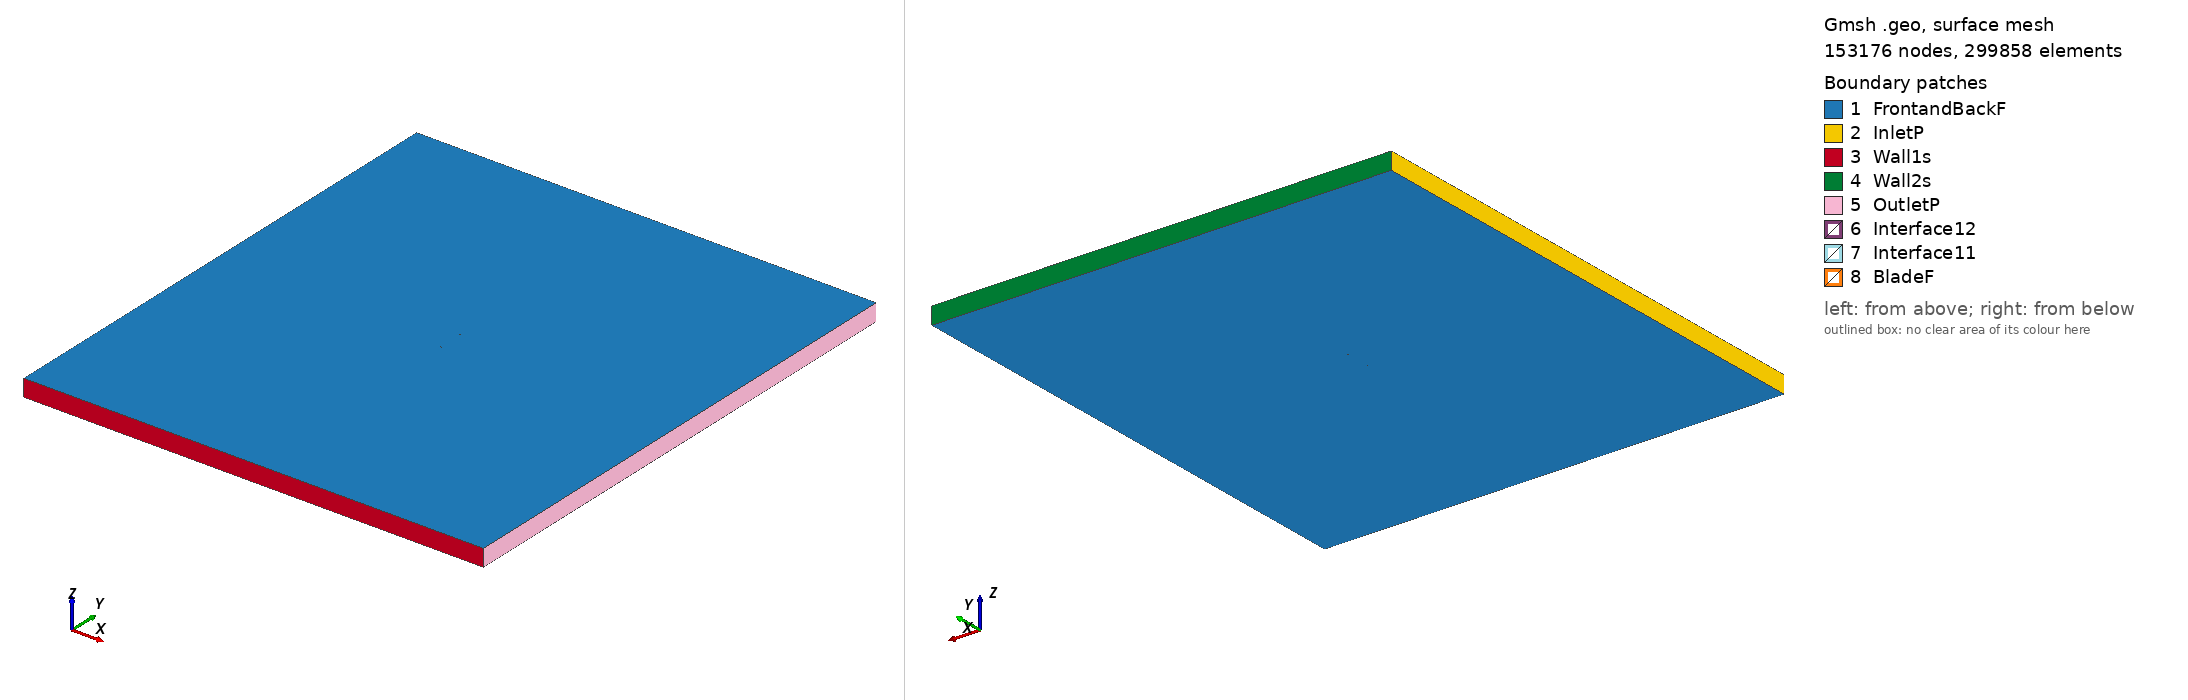

Gmsh geometry script, surface-meshed: 153176 nodes, 299858 surface elements. Boundary patches (legend numbers): 1 FrontandBackF, 2 InletP, 3 Wall1s, 4 Wall2s, 5 OutletP, 6 Interface12, 7 Interface11, 8 BladeF. Left view from above one corner, right view from below the opposite corner. Legend entries are the model's physical surfaces. The drawing asked Gmsh for element sizes between 1% and 20% of the model's largest extent; the script's own settings can give other sizes.

=== ah88k130_tsr_2.3632_aoa_5.9829.geo (drawn) ===
SetFactory("OpenCASCADE");

Point(1) = {0.074364, 0.730689, 0, 1.0};
Point(2) = {0.074234, 0.730687, 0, 1.0};
Point(3) = {0.071745, 0.730333, 0, 1.0};
Point(4) = {0.068957, 0.729928, 0, 1.0};
Point(5) = {0.065880, 0.729450, 0, 1.0};
Point(6) = {0.062528, 0.728938, 0, 1.0};
Point(7) = {0.058914, 0.728360, 0, 1.0};
Point(8) = {0.055052, 0.727718, 0, 1.0};
Point(9) = {0.050962, 0.727027, 0, 1.0};
Point(10) = {0.046659, 0.726280, 0, 1.0};
Point(11) = {0.042163, 0.725515, 0, 1.0};
Point(12) = {0.037501, 0.724780, 0, 1.0};
Point(13) = {0.032709, 0.724234, 0, 1.0};
Point(14) = {0.027806, 0.723872, 0, 1.0};
Point(15) = {0.022809, 0.723662, 0, 1.0};
Point(16) = {0.017737, 0.723564, 0, 1.0};
Point(17) = {0.012609, 0.723591, 0, 1.0};
Point(18) = {0.007451, 0.723735, 0, 1.0};
Point(19) = {0.002283, 0.724000, 0, 1.0};
Point(20) = {-0.002869, 0.724406, 0, 1.0};
Point(21) = {-0.007983, 0.724973, 0, 1.0};
Point(22) = {-0.013043, 0.725644, 0, 1.0};
Point(23) = {-0.018024, 0.726422, 0, 1.0};
Point(24) = {-0.022907, 0.727291, 0, 1.0};
Point(25) = {-0.027672, 0.728247, 0, 1.0};
Point(26) = {-0.032299, 0.729278, 0, 1.0};
Point(27) = {-0.036770, 0.730371, 0, 1.0};
Point(28) = {-0.041064, 0.731527, 0, 1.0};
Point(29) = {-0.045163, 0.732727, 0, 1.0};
Point(30) = {-0.049051, 0.733967, 0, 1.0};
Point(31) = {-0.052713, 0.735229, 0, 1.0};
Point(32) = {-0.056131, 0.736525, 0, 1.0};
Point(33) = {-0.059295, 0.737814, 0, 1.0};
Point(34) = {-0.062186, 0.739112, 0, 1.0};
Point(35) = {-0.064798, 0.740384, 0, 1.0};
Point(36) = {-0.067117, 0.741648, 0, 1.0};
Point(37) = {-0.069135, 0.742853, 0, 1.0};
Point(38) = {-0.070843, 0.744041, 0, 1.0};
Point(39) = {-0.072241, 0.745091, 0, 1.0};
Point(40) = {-0.073312, 0.746134, 0, 1.0};
Point(41) = {-0.074065, 0.747025, 0, 1.0};
Point(42) = {-0.074497, 0.747776, 0, 1.0};
Point(43) = {-0.074591, 0.748493, 0, 1.0};
Point(44) = {-0.074382, 0.748871, 0, 1.0};
Point(45) = {-0.073836, 0.749213, 0, 1.0};
Point(46) = {-0.072958, 0.749509, 0, 1.0};
Point(47) = {-0.071757, 0.749707, 0, 1.0};
Point(48) = {-0.070235, 0.749844, 0, 1.0};
Point(49) = {-0.068390, 0.749970, 0, 1.0};
Point(50) = {-0.066242, 0.749992, 0, 1.0};
Point(51) = {-0.063790, 0.750000, 0, 1.0};
Point(52) = {-0.061051, 0.749939, 0, 1.0};
Point(53) = {-0.058035, 0.749839, 0, 1.0};
Point(54) = {-0.054752, 0.749684, 0, 1.0};
Point(55) = {-0.051218, 0.749497, 0, 1.0};
Point(56) = {-0.047449, 0.749257, 0, 1.0};
Point(57) = {-0.043460, 0.748978, 0, 1.0};
Point(58) = {-0.039268, 0.748661, 0, 1.0};
Point(59) = {-0.034890, 0.748304, 0, 1.0};
Point(60) = {-0.030347, 0.747904, 0, 1.0};
Point(61) = {-0.025657, 0.747476, 0, 1.0};
Point(62) = {-0.020841, 0.747010, 0, 1.0};
Point(63) = {-0.015919, 0.746505, 0, 1.0};
Point(64) = {-0.010913, 0.745973, 0, 1.0};
Point(65) = {-0.005842, 0.745403, 0, 1.0};
Point(66) = {-0.000732, 0.744802, 0, 1.0};
Point(67) = {0.004396, 0.744162, 0, 1.0};
Point(68) = {0.009520, 0.743480, 0, 1.0};
Point(69) = {0.014616, 0.742741, 0, 1.0};
Point(70) = {0.019667, 0.741983, 0, 1.0};
Point(71) = {0.024647, 0.741200, 0, 1.0};
Point(72) = {0.029539, 0.740411, 0, 1.0};
Point(73) = {0.034319, 0.739596, 0, 1.0};
Point(74) = {0.038967, 0.738775, 0, 1.0};
Point(75) = {0.043461, 0.737897, 0, 1.0};
Point(76) = {0.047775, 0.736929, 0, 1.0};
Point(77) = {0.051897, 0.735955, 0, 1.0};
Point(78) = {0.055824, 0.735083, 0, 1.0};
Point(79) = {0.059538, 0.734320, 0, 1.0};
Point(80) = {0.063025, 0.733680, 0, 1.0};
Point(81) = {0.066264, 0.733111, 0, 1.0};
Point(82) = {0.069252, 0.732736, 0, 1.0};
Point(83) = {0.071964, 0.732419, 0, 1.0};
Point(84) = {0.074391, 0.732188, 0, 1.0};
Point(85) = {0.074520, 0.732178, 0, 1.0};
Point(86) = {-0.074364, -0.730689, 0, 1.0};
Point(87) = {-0.074234, -0.730687, 0, 1.0};
Point(88) = {-0.071745, -0.730333, 0, 1.0};
Point(89) = {-0.068957, -0.729928, 0, 1.0};
Point(90) = {-0.065880, -0.729450, 0, 1.0};
Point(91) = {-0.062528, -0.728938, 0, 1.0};
Point(92) = {-0.058914, -0.728360, 0, 1.0};
Point(93) = {-0.055052, -0.727718, 0, 1.0};
Point(94) = {-0.050962, -0.727027, 0, 1.0};
Point(95) = {-0.046659, -0.726280, 0, 1.0};
Point(96) = {-0.042163, -0.725515, 0, 1.0};
Point(97) = {-0.037501, -0.724780, 0, 1.0};
Point(98) = {-0.032709, -0.724234, 0, 1.0};
Point(99) = {-0.027806, -0.723872, 0, 1.0};
Point(100) = {-0.022809, -0.723662, 0, 1.0};
Point(101) = {-0.017737, -0.723564, 0, 1.0};
Point(102) = {-0.012609, -0.723591, 0, 1.0};
Point(103) = {-0.007451, -0.723735, 0, 1.0};
Point(104) = {-0.002283, -0.724000, 0, 1.0};
Point(105) = {0.002869, -0.724406, 0, 1.0};
Point(106) = {0.007983, -0.724973, 0, 1.0};
Point(107) = {0.013043, -0.725644, 0, 1.0};
Point(108) = {0.018024, -0.726422, 0, 1.0};
Point(109) = {0.022907, -0.727291, 0, 1.0};
Point(110) = {0.027672, -0.728247, 0, 1.0};
Point(111) = {0.032299, -0.729278, 0, 1.0};
Point(112) = {0.036770, -0.730371, 0, 1.0};
Point(113) = {0.041064, -0.731527, 0, 1.0};
Point(114) = {0.045163, -0.732727, 0, 1.0};
Point(115) = {0.049051, -0.733967, 0, 1.0};
Point(116) = {0.052713, -0.735229, 0, 1.0};
Point(117) = {0.056131, -0.736525, 0, 1.0};
Point(118) = {0.059295, -0.737814, 0, 1.0};
Point(119) = {0.062186, -0.739112, 0, 1.0};
Point(120) = {0.064798, -0.740384, 0, 1.0};
Point(121) = {0.067117, -0.741648, 0, 1.0};
Point(122) = {0.069135, -0.742853, 0, 1.0};
Point(123) = {0.070843, -0.744041, 0, 1.0};
Point(124) = {0.072241, -0.745091, 0, 1.0};
Point(125) = {0.073312, -0.746134, 0, 1.0};
Point(126) = {0.074065, -0.747025, 0, 1.0};
Point(127) = {0.074497, -0.747776, 0, 1.0};
Point(128) = {0.074591, -0.748493, 0, 1.0};
Point(129) = {0.074382, -0.748871, 0, 1.0};
Point(130) = {0.073836, -0.749213, 0, 1.0};
Point(131) = {0.072958, -0.749509, 0, 1.0};
Point(132) = {0.071757, -0.749707, 0, 1.0};
Point(133) = {0.070235, -0.749844, 0, 1.0};
Point(134) = {0.068390, -0.749970, 0, 1.0};
Point(135) = {0.066242, -0.749992, 0, 1.0};
Point(136) = {0.063790, -0.750000, 0, 1.0};
Point(137) = {0.061051, -0.749939, 0, 1.0};
Point(138) = {0.058035, -0.749839, 0, 1.0};
Point(139) = {0.054752, -0.749684, 0, 1.0};
Point(140) = {0.051218, -0.749497, 0, 1.0};
Point(141) = {0.047449, -0.749257, 0, 1.0};
Point(142) = {0.043460, -0.748978, 0, 1.0};
Point(143) = {0.039268, -0.748661, 0, 1.0};
Point(144) = {0.034890, -0.748304, 0, 1.0};
Point(145) = {0.030347, -0.747904, 0, 1.0};
Point(146) = {0.025657, -0.747476, 0, 1.0};
Point(147) = {0.020841, -0.747010, 0, 1.0};
Point(148) = {0.015919, -0.746505, 0, 1.0};
Point(149) = {0.010913, -0.745973, 0, 1.0};
Point(150) = {0.005842, -0.745403, 0, 1.0};
Point(151) = {0.000732, -0.744802, 0, 1.0};
Point(152) = {-0.004396, -0.744162, 0, 1.0};
Point(153) = {-0.009520, -0.743480, 0, 1.0};
Point(154) = {-0.014616, -0.742741, 0, 1.0};
Point(155) = {-0.019667, -0.741983, 0, 1.0};
Point(156) = {-0.024647, -0.741200, 0, 1.0};
Point(157) = {-0.029539, -0.740411, 0, 1.0};
Point(158) = {-0.034319, -0.739596, 0, 1.0};
Point(159) = {-0.038967, -0.738775, 0, 1.0};
Point(160) = {-0.043461, -0.737897, 0, 1.0};
Point(161) = {-0.047775, -0.736929, 0, 1.0};
Point(162) = {-0.051897, -0.735955, 0, 1.0};
Point(163) = {-0.055824, -0.735083, 0, 1.0};
Point(164) = {-0.059538, -0.734320, 0, 1.0};
Point(165) = {-0.063025, -0.733680, 0, 1.0};
Point(166) = {-0.066264, -0.733111, 0, 1.0};
Point(167) = {-0.069252, -0.732736, 0, 1.0};
Point(168) = {-0.071964, -0.732419, 0, 1.0};
Point(169) = {-0.074391, -0.732188, 0, 1.0};
Point(170) = {-0.074520, -0.732178, 0, 1.0};

// Lines: first blade (splines 1-4)
Spline(1) = {1:26};
Spline(2) = {26:59};
Spline(3) = {59:85};
Spline(4) = {85,1};

// Lines: second blade (splines 5-8)
Spline(5) = {86:111};
Spline(6) = {111:144};
Spline(7) = {144:170};
Spline(8) = {170,86};

// Outer domain (points 20001-4 and lines)
Point(171) = {-13.50000000, -15.00000000, 0, 1.0};
Point(172) = {-13.50000000, 15.00000000, 0, 1.0};
Point(173) = {13.50000000, 15.00000000, 0, 1.0};
Point(174) = {13.50000000, -15.00000000, 0, 1.0};
Line(11) = {171, 172};
Line(12) = {172, 173};
Line(13) = {173, 174};
Line(14) = {171, 174};

// Interface (between moving and stationary domain) (circles)
Circle(9) = {0, 0, 0, 0.80000000, 0, 2*Pi};
Circle(10) = {0, 0, 0, 0.80000000, 0, 2*Pi};

// Loops collect Lines/Splines/etc (blade1, blade2, domain, first circle)
Line Loop(1) = {1:4};
Line Loop(2) = {5:8};
Line Loop(3) = {11,12,13,-14};
Line Loop(4) = {9};

// BooleanDifference cuts out the circle/interface from the domain
Plane Surface(1) = {3};
Plane Surface(2) = {4};
BooleanDifference{ Surface{1}; Delete;}{ Surface{2}; Delete;}

// This one cuts out the blades from the inner circle/interface
Line Loop(6) = {10};
Plane Surface(5) = {6};
Plane Surface(6) = {1};
Plane Surface(7) = {2};
BooleanDifference{ Surface{5}; Delete;}{ Surface{6,7}; Delete;}

// extrude to 3rd dimension
Extrude {0, 0, 1} {Surface{1}; Surface{5}; Layers{1}; Recombine;}

// Physical Surfaces are the named boundaries (patches)
Physical Surface("Interface11") = {12};
Physical Surface("Interface12") = {10};

// sides of domain
Physical Surface("InletP") = {6};
Physical Surface("OutletP") = {9};

// top and bottom of domain
Physical Surface("Wall1s") = {7};
Physical Surface("Wall2s") = {8};

// Check FrontandBackF by ensuring there is nothing in the 3rd dimension
Physical Surface("FrontandBackF") = {1,11,5,21};
Physical Surface("BladeF") = {13:20};
Physical Volume("Turbine") = {2};
Physical Volume("Farfield") = {1};

// settings for airfoil boundary layer
Field[1] = BoundaryLayer;
Field[1].EdgesList = {1:8};
Field[1].hwall_n = 1e-3;
Field[1].thickness = 1.5e-2;
Field[1].ratio = 1.05;
Field[1].Quads = 1;
BoundaryLayer Field = 1;

// control points for mesh (blade and interface)
// floor((arc length / 1.5mm)/ 6) -> Transfinite Line
Transfinite Line {1,2,3,5,6,7} = 33 Using Progression 1;
Transfinite Line {4,8} = 2 Using Progression 1;
Transfinite Line {9, 15} = 800 Using Progression 1;

// For more information on gmsh syntax, visit http://gmsh.info/doc/texinfo/gmsh.html
